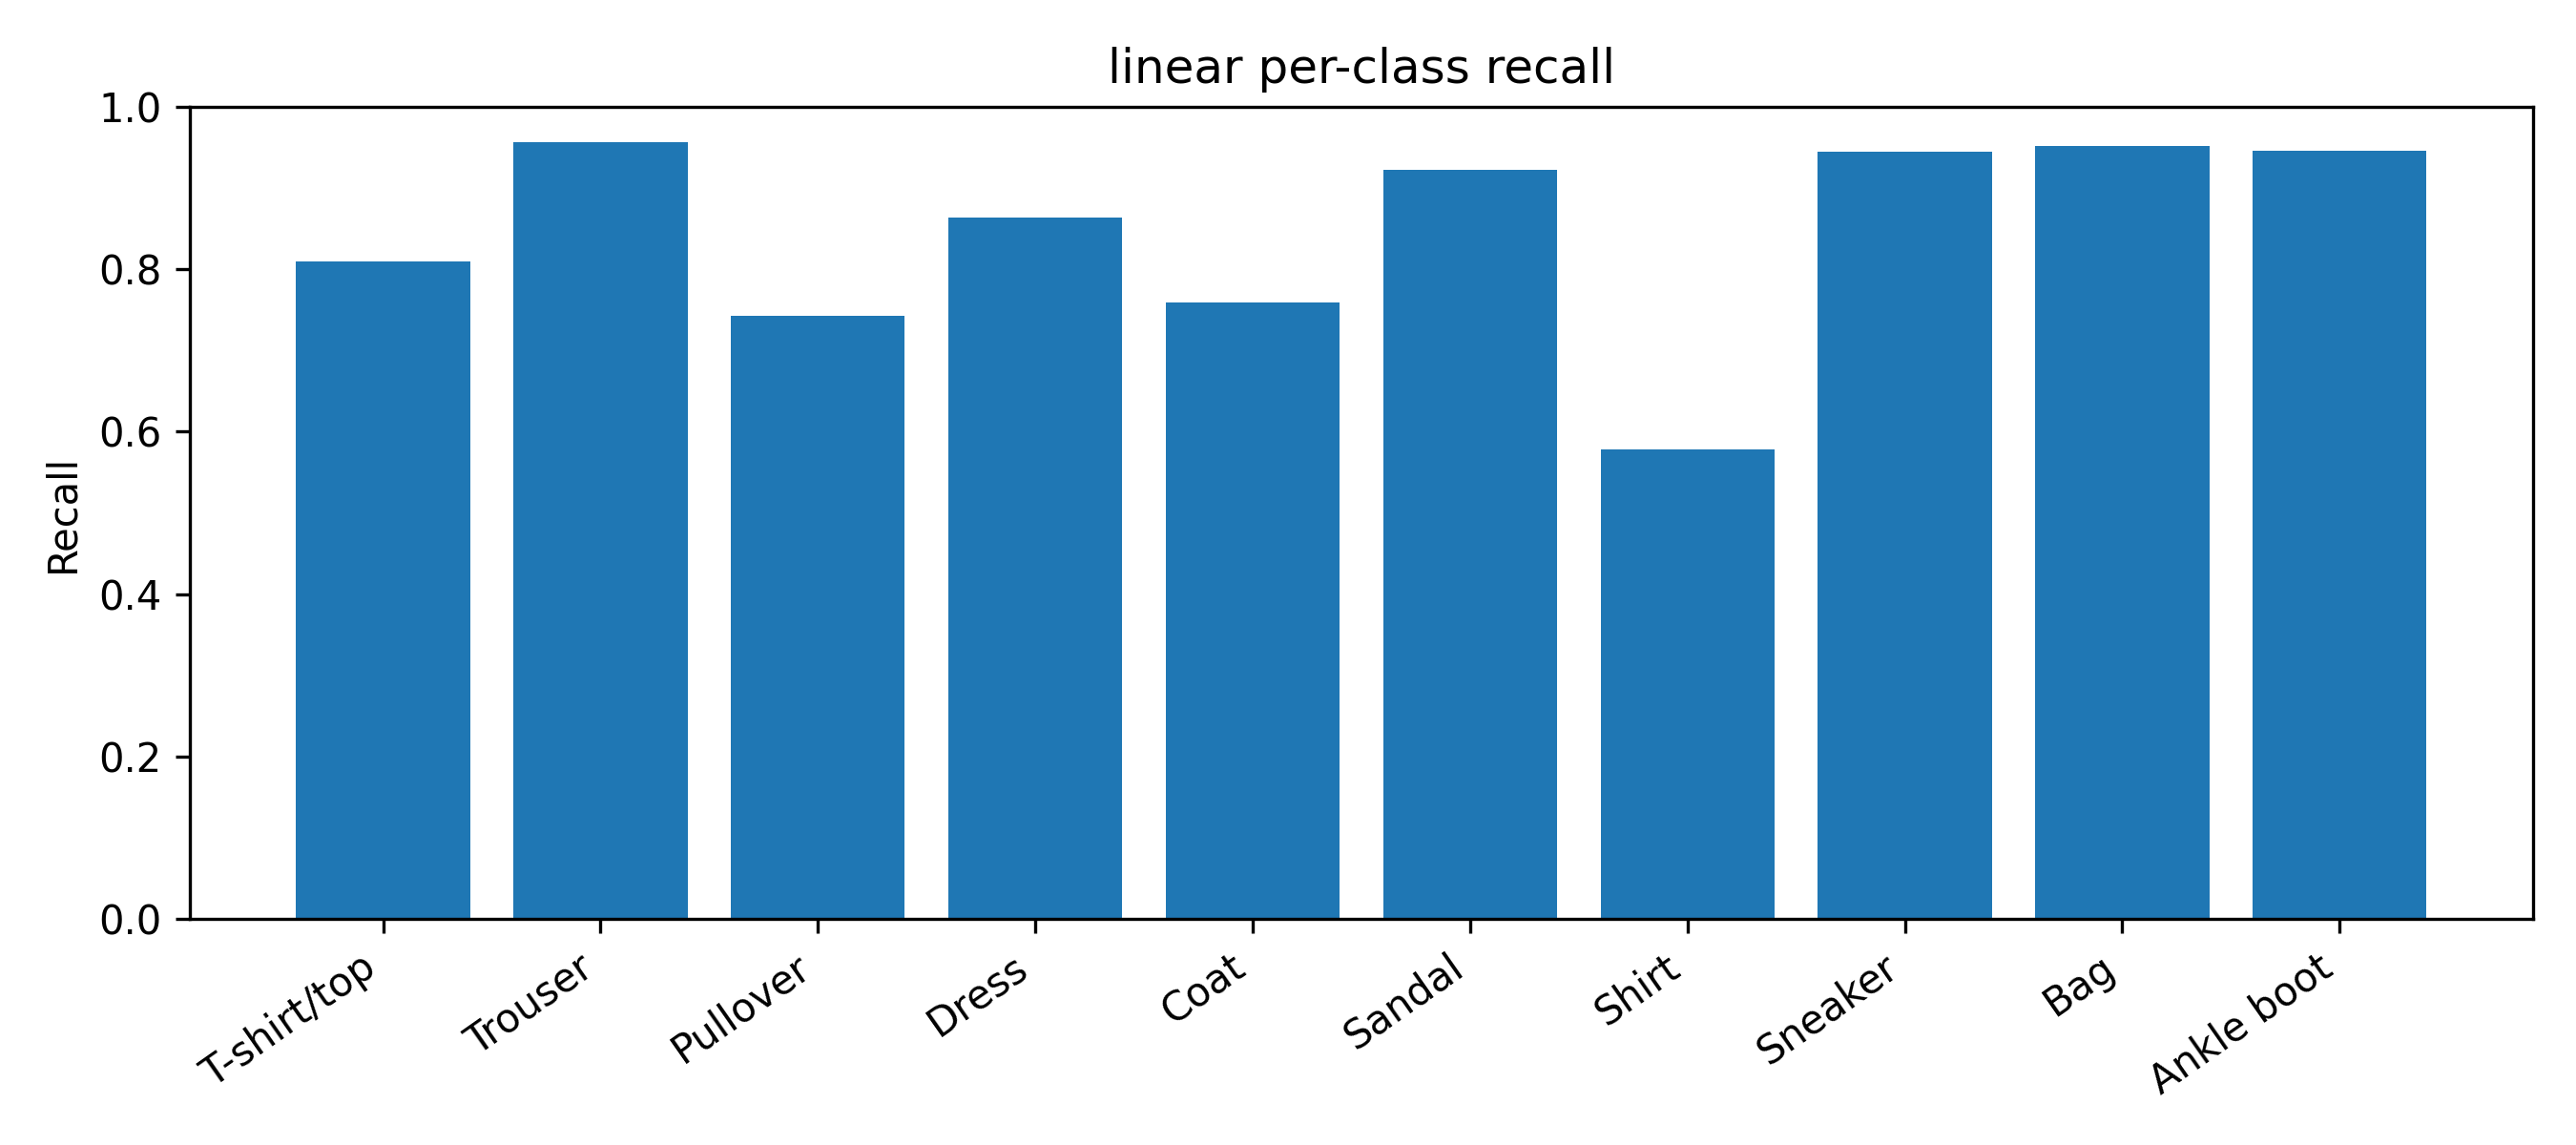

Source data for this figure (header and first rows):
class_id, class_name, recall
0, T-shirt/top, 0.81
1, Trouser, 0.957
2, Pullover, 0.743
3, Dress, 0.864
4, Coat, 0.759
5, Sandal, 0.922
6, Shirt, 0.578
7, Sneaker, 0.945
8, Bag, 0.952
9, Ankle boot, 0.946
